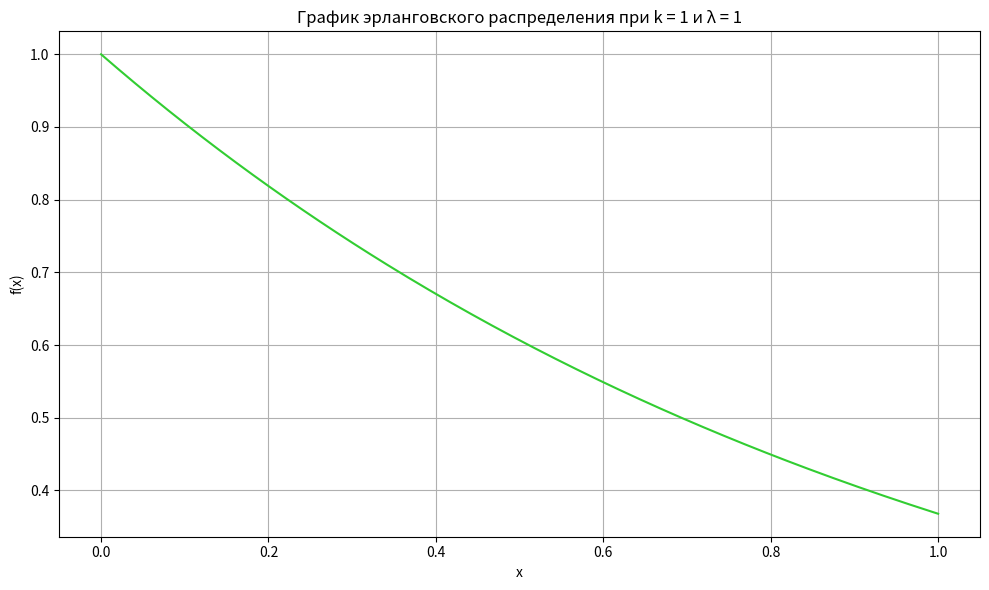

Write the Python code that produced this figure.
import matplotlib.pyplot as plt
import numpy as np
from math import factorial

# Параметры распределения
k = 1  # Параметр k (число событий)
l = 1  # Параметр λ (интенсивность)

# Создание массива x
x = np.linspace(0, 1, 200)

# Вычисление функции плотности вероятности для эрланговского распределения
f = (l**k * x ** (k-1) * np.exp(-l * x)) / factorial(k - 1)

# Построение графика
plt.figure(figsize=(10, 6))
plt.plot(x, f, color='limegreen')

# Использование форматирования строк для заголовка
plt.title(f'График эрланговского распределения при k = {k} и λ = {l}')
plt.xlabel('x')
plt.ylabel('f(x)')
plt.grid()
plt.tight_layout()
plt.show()
